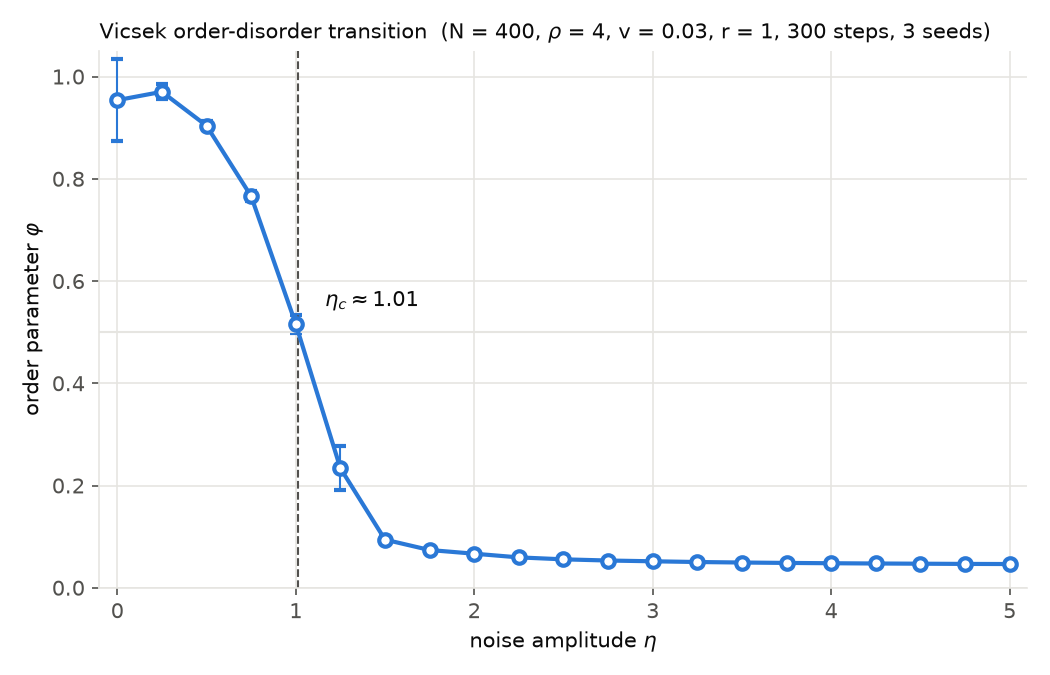

The table this chart was drawn from, first rows:
N, eta, phi_mean, phi_std_over_seeds, phi_seed0, phi_seed1, phi_seed2
400, 0.00, 0.9538, 0.0796, 0.9998, 0.9998, 0.8619
400, 0.25, 0.9702, 0.0150, 0.9798, 0.9778, 0.9529
400, 0.50, 0.9039, 0.0093, 0.9147, 0.8987, 0.8983
400, 0.75, 0.7660, 0.0100, 0.7752, 0.7553, 0.7674
400, 1.00, 0.5160, 0.0171, 0.5339, 0.5141, 0.4999
400, 1.25, 0.2339, 0.0436, 0.2756, 0.2376, 0.1886
400, 1.50, 0.0941, 0.0075, 0.0877, 0.1024, 0.0923
400, 1.75, 0.0738, 0.0035, 0.0776, 0.0729, 0.0707
400, 2.00, 0.0666, 0.0039, 0.0711, 0.0645, 0.0642
400, 2.25, 0.0594, 0.0020, 0.0617, 0.0584, 0.0580
400, 2.50, 0.0556, 0.0012, 0.0570, 0.0551, 0.0547
400, 2.75, 0.0532, 0.0011, 0.0543, 0.0534, 0.0521
400, 3.00, 0.0518, 0.0012, 0.0524, 0.0525, 0.0504
400, 3.25, 0.0503, 0.0012, 0.0503, 0.0516, 0.0491
400, 3.50, 0.0493, 0.0011, 0.0490, 0.0505, 0.0485
400, 3.75, 0.0486, 0.0009, 0.0479, 0.0496, 0.0482
400, 4.00, 0.0479, 0.0012, 0.0471, 0.0493, 0.0475
400, 4.25, 0.0474, 0.0013, 0.0463, 0.0488, 0.0473
400, 4.50, 0.0470, 0.0014, 0.0456, 0.0484, 0.0470
400, 4.75, 0.0466, 0.0015, 0.0451, 0.0480, 0.0467
400, 5.00, 0.0464, 0.0017, 0.0445, 0.0479, 0.0467
